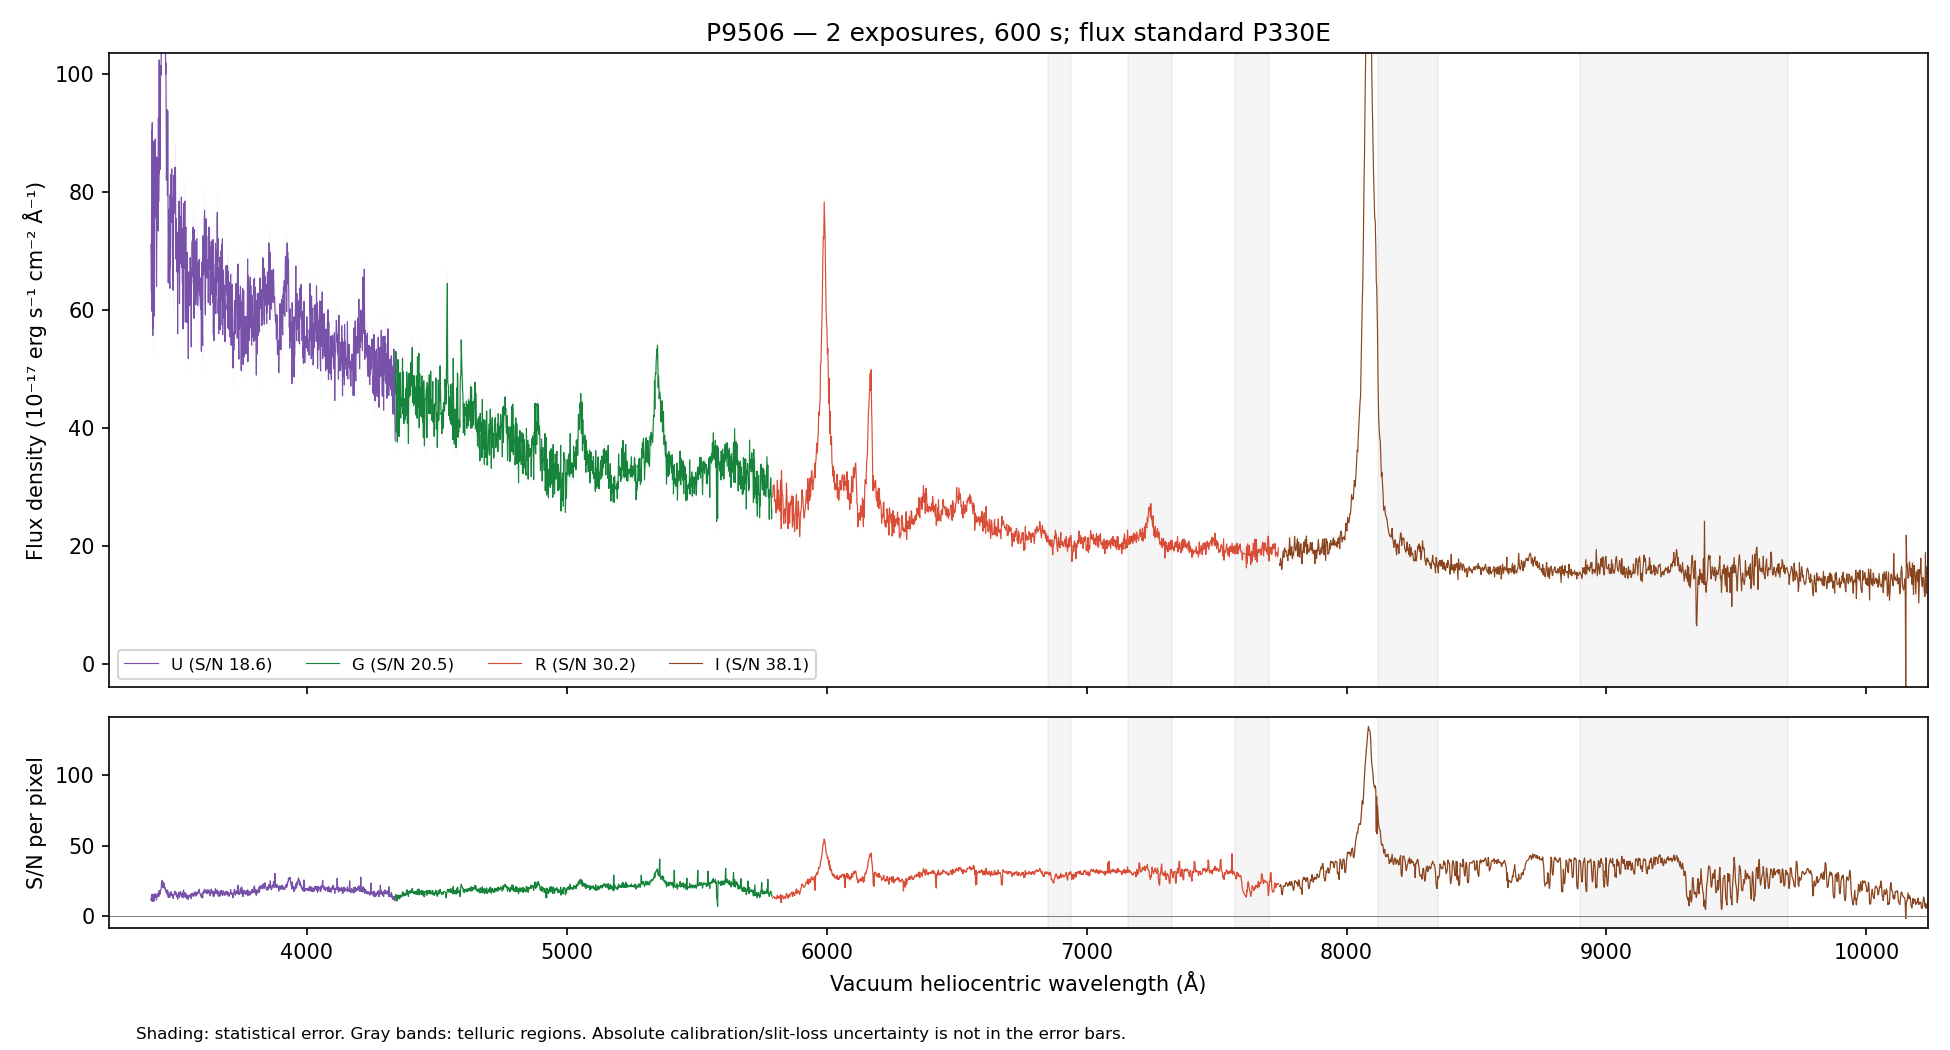

Source data for this figure (header and first rows):
WAVE_VAC_HELIO_A, FLUX, FLUX_ERR, FLUX_UNCORR, ERR_UNCORR, TELLURIC, TELLURIC_ERR, FLUX_ALTSTD, MASK, QUALITY, CHANNEL
3242, 78.09, 7.946, 78.09, 7.946, 1.0, 0.0, 49.2, False, 2, U
3243, 76.45, 7.982, 76.45, 7.982, 1.0, 0.0, 48.38, False, 2, U
3244, 57.36, 7.557, 57.36, 7.557, 1.0, 0.0, 36.45, False, 2, U
3245, 65.67, 7.669, 65.67, 7.669, 1.0, 0.0, 41.89, False, 2, U
3246, 77.85, 7.786, 77.85, 7.786, 1.0, 0.0, 49.85, False, 2, U
3247, 79.85, 7.785, 79.85, 7.785, 1.0, 0.0, 51.31, False, 2, U
3248, 60.87, 7.209, 60.87, 7.209, 1.0, 0.0, 39.25, False, 2, U
3249, 72.6, 7.073, 72.6, 7.073, 1.0, 0.0, 46.95, False, 2, U
3250, 64.98, 7.074, 64.98, 7.074, 1.0, 0.0, 42.13, False, 2, U
3251, 90.52, 7.324, 90.52, 7.324, 1.0, 0.0, 58.84, False, 2, U
3252, 77.2, 7.174, 77.2, 7.174, 1.0, 0.0, 50.3, False, 2, U
3253, 75.25, 7.342, 75.25, 7.342, 1.0, 0.0, 49.12, False, 2, U
3254, 74.49, 7.283, 74.49, 7.283, 1.0, 0.0, 48.7, False, 2, U
3255, 76.07, 7.439, 76.07, 7.439, 1.0, 0.0, 49.8, False, 2, U
3256, 57.71, 7.421, 57.71, 7.421, 1.0, 0.0, 37.82, False, 2, U
3257, 61.56, 7.637, 61.56, 7.637, 1.0, 0.0, 40.36, False, 2, U
3258, 71.18, 7.754, 71.18, 7.754, 1.0, 0.0, 46.69, False, 2, U
3259, 57.06, 7.641, 57.06, 7.641, 1.0, 0.0, 37.42, False, 2, U
3260, 72.12, 7.909, 72.12, 7.909, 1.0, 0.0, 47.28, False, 2, U
3261, 73.4, 7.786, 73.4, 7.786, 1.0, 0.0, 48.07, False, 2, U
3262, 64.27, 7.756, 64.27, 7.756, 1.0, 0.0, 42.04, False, 2, U
3263, 67.13, 7.652, 67.13, 7.652, 1.0, 0.0, 43.84, False, 2, U
3264, 69.7, 7.555, 69.7, 7.555, 1.0, 0.0, 45.43, False, 2, U
3265, 59.52, 7.446, 59.52, 7.446, 1.0, 0.0, 38.7, False, 2, U
3266, 72.25, 7.725, 72.25, 7.725, 1.0, 0.0, 46.86, False, 2, U
3267, 62.28, 7.642, 62.28, 7.642, 1.0, 0.0, 40.29, False, 2, U
3268, 62.72, 7.754, 62.72, 7.754, 1.0, 0.0, 40.47, False, 2, U
3269, 64.27, 7.785, 64.27, 7.785, 1.0, 0.0, 41.34, False, 2, U
3270, 89.54, 7.814, 89.54, 7.814, 1.0, 0.0, 57.44, False, 2, U
3272, 70.19, 7.338, 70.19, 7.338, 1.0, 0.0, 44.9, False, 2, U
3273, 66.13, 7.424, 66.13, 7.424, 1.0, 0.0, 42.19, False, 2, U
3274, 72.71, 7.48, 72.71, 7.48, 1.0, 0.0, 46.27, False, 2, U
3275, 82.31, 7.678, 82.31, 7.678, 1.0, 0.0, 52.26, False, 2, U
3276, 63.69, 7.368, 63.69, 7.368, 1.0, 0.0, 40.35, False, 2, U
3277, 66.64, 7.417, 66.64, 7.417, 1.0, 0.0, 42.14, False, 2, U
3278, 65.93, 7.315, 65.93, 7.315, 1.0, 0.0, 41.64, False, 2, U
3279, 57.81, 7.061, 57.81, 7.061, 1.0, 0.0, 36.48, False, 2, U
3280, 63.43, 7.034, 63.43, 7.034, 1.0, 0.0, 40, False, 2, U
3281, 50.71, 6.935, 50.71, 6.935, 1.0, 0.0, 31.98, False, 2, U
3282, 86.74, 7.304, 86.74, 7.304, 1.0, 0.0, 54.74, False, 2, U
3283, 64.34, 7.105, 64.34, 7.105, 1.0, 0.0, 40.65, False, 2, U
3284, 78.1, 7.188, 78.1, 7.188, 1.0, 0.0, 49.42, False, 2, U
3285, 71.26, 7.213, 71.26, 7.213, 1.0, 0.0, 45.18, False, 2, U
3286, 53.76, 6.994, 53.76, 6.994, 1.0, 0.0, 34.16, False, 2, U
3287, 79.67, 7, 79.67, 7, 1.0, 0.0, 50.76, False, 2, U
3288, 83.9, 7.035, 83.9, 7.035, 1.0, 0.0, 53.6, False, 2, U
3289, 70.16, 7.073, 70.16, 7.073, 1.0, 0.0, 44.95, False, 2, U
3290, 65.32, 7.284, 65.32, 7.284, 1.0, 0.0, 41.98, False, 2, U
3291, 69.91, 7.384, 69.91, 7.384, 1.0, 0.0, 45.05, False, 2, U
3292, 76.08, 7.406, 76.08, 7.406, 1.0, 0.0, 49.17, False, 2, U
3293, 78.13, 7.455, 78.13, 7.455, 1.0, 0.0, 50.64, False, 2, U
3294, 67.82, 7.496, 67.82, 7.496, 1.0, 0.0, 44.07, False, 2, U
3295, 71.78, 7.533, 71.78, 7.533, 1.0, 0.0, 46.76, False, 2, U
3296, 75.37, 7.371, 75.37, 7.371, 1.0, 0.0, 49.19, False, 2, U
3297, 64.2, 7.301, 64.2, 7.301, 1.0, 0.0, 41.97, False, 2, U
3298, 60.94, 7.197, 60.94, 7.197, 1.0, 0.0, 39.89, False, 2, U
3299, 81.3, 7.427, 81.3, 7.427, 1.0, 0.0, 53.26, False, 2, U
3300, 76.99, 7.361, 76.99, 7.361, 1.0, 0.0, 50.45, False, 2, U
3301, 56.05, 7.249, 56.05, 7.249, 1.0, 0.0, 36.72, False, 2, U
3302, 65.23, 6.981, 65.23, 6.981, 1.0, 0.0, 42.7, False, 2, U
... 4,408 more rows
